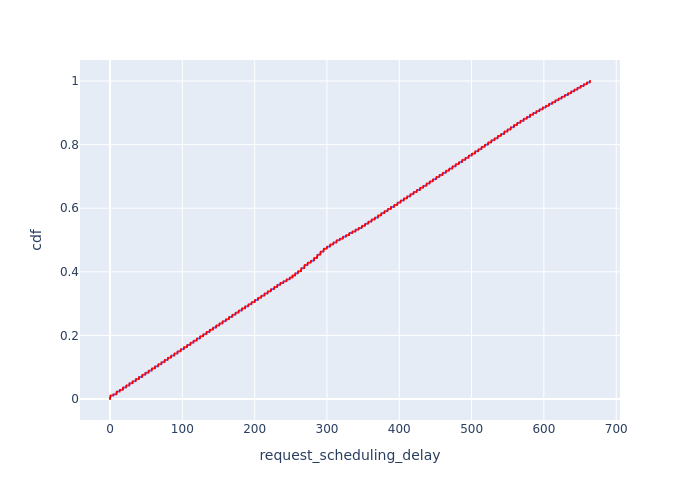

Values plotted in this chart, from the file beside it:
, Request Id, request_scheduling_delay, cdf
63, 0, 0.0, 8.541898009737763e-05
8, 22, 0.0004895, 0.0001708
77, 23, 0.0004895, 0.0002563
7, 21, 0.0005479, 0.0003417
76, 20, 0.0005479, 0.0004271
6, 18, 0.001846, 0.0005125
75, 19, 0.001846, 0.0005979
74, 17, 0.001962, 0.0006834
73, 16, 0.003097, 0.0007688
72, 15, 0.004285, 0.0008542
71, 14, 0.007699, 0.0009396
5, 12, 0.007725, 0.001025
70, 13, 0.007725, 0.00111
4, 11, 0.008318, 0.001196
69, 10, 0.008318, 0.001281
3, 9, 0.008799, 0.001367
68, 8, 0.008799, 0.001452
2, 6, 0.01013, 0.001538
67, 7, 0.01013, 0.001623
1, 5, 0.0115, 0.001708
66, 4, 0.0115, 0.001794
65, 3, 0.0125, 0.001879
0, 1, 0.013, 0.001965
64, 2, 0.013, 0.00205
103, 63, 0.1481, 0.002135
22, 61, 0.1488, 0.002221
102, 62, 0.1488, 0.002306
101, 60, 0.1517, 0.002392
100, 59, 0.1539, 0.002477
21, 57, 0.1544, 0.002563
99, 58, 0.1544, 0.002648
98, 56, 0.1606, 0.002733
97, 55, 0.1639, 0.002819
20, 54, 0.1689, 0.002904
96, 53, 0.1689, 0.00299
19, 51, 0.171, 0.003075
95, 52, 0.171, 0.003161
18, 49, 0.1713, 0.003246
94, 50, 0.1713, 0.003331
17, 48, 0.1792, 0.003417
93, 47, 0.1792, 0.003502
16, 45, 0.1817, 0.003588
92, 46, 0.1817, 0.003673
91, 44, 0.1819, 0.003758
90, 43, 0.1836, 0.003844
89, 42, 0.1869, 0.003929
88, 41, 0.1891, 0.004015
15, 39, 0.1911, 0.0041
87, 40, 0.1911, 0.004186
14, 38, 0.1913, 0.004271
86, 37, 0.1913, 0.004356
13, 36, 0.1917, 0.004442
85, 35, 0.1917, 0.004527
12, 33, 0.1919, 0.004613
84, 34, 0.1919, 0.004698
11, 31, 0.1922, 0.004783
83, 32, 0.1922, 0.004869
82, 30, 0.1989, 0.004954
10, 29, 0.2014, 0.00504
81, 28, 0.2014, 0.005125
... 11,647 more rows
